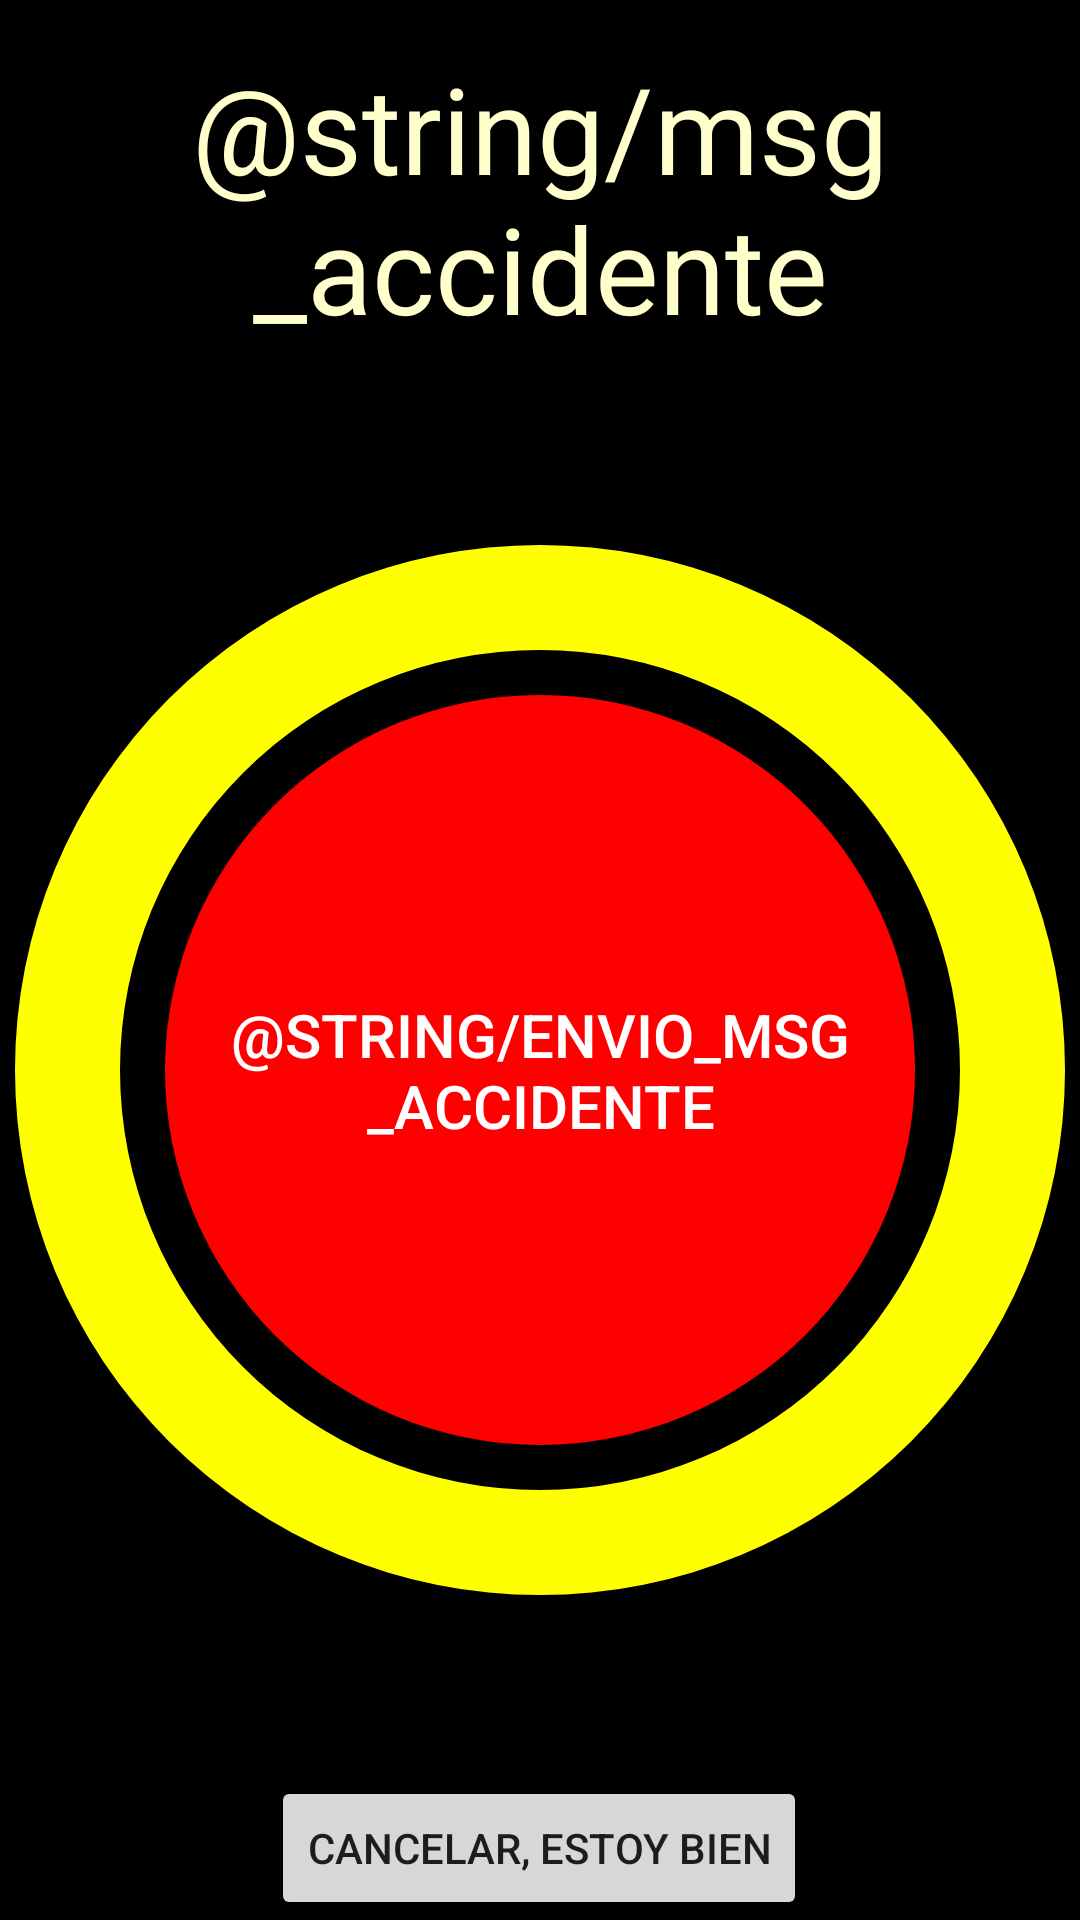

Here is an Android app screen rendered from its layout file. Give the layout XML and the strings, colors and styles it references.
<!-- AndroidManifest.xml: application theme Theme.AutoAlert -->
<!-- res/layout/fragment_simulacion.xml -->
<?xml version="1.0" encoding="utf-8"?>
<androidx.constraintlayout.widget.ConstraintLayout xmlns:android="http://schemas.android.com/apk/res/android"
    xmlns:app="http://schemas.android.com/apk/res-auto"
    xmlns:tools="http://schemas.android.com/tools"
    android:id="@+id/main"
    android:layout_width="match_parent"
    android:layout_height="match_parent"
    android:background="@color/black"
    tools:context=".view.fragments.SimulacionFragment">
    <FrameLayout xmlns:android="http://schemas.android.com/apk/res/android"
        android:id="@+id/fragment_container"
        android:layout_width="match_parent"
        android:layout_height="match_parent"
        android:background="@color/black"/>


    <Button
        android:id="@+id/button_stop"
        android:layout_width="wrap_content"
        android:layout_height="wrap_content"
        android:text="Cancelar, estoy bien"
        app:layout_constraintBottom_toBottomOf="parent"
        app:layout_constraintEnd_toEndOf="parent"
        app:layout_constraintHorizontal_bias="0.498"
        app:layout_constraintStart_toStartOf="parent" />

    
    <TextView
        android:id="@+id/textView"
        android:layout_width="296dp"
        android:layout_height="105dp"
        android:layout_marginTop="16dp"
        android:text="@string/msg_accidente"
        android:textAlignment="center"
        android:textColor="#FFFFCC"
        android:textSize="40sp"
        app:layout_constraintTop_toTopOf="parent"
        app:layout_constraintEnd_toEndOf="parent"
        app:layout_constraintStart_toStartOf="parent" />

    
    <FrameLayout
        android:id="@+id/frameLayout"
        android:layout_width="wrap_content"
        android:layout_height="wrap_content"
        app:layout_constraintTop_toBottomOf="@+id/textView"
        app:layout_constraintBottom_toTopOf="@+id/button_stop"
        app:layout_constraintEnd_toEndOf="parent"
        app:layout_constraintStart_toStartOf="parent">

        
        <ProgressBar
            android:id="@+id/progress_circular"
            style="?android:attr/progressBarStyleHorizontal"
            android:progressTint="#FFFF00"
            android:layout_width="350dp"
            android:layout_height="350dp"
            android:layout_gravity="center"
            android:indeterminate="false"
            android:layout_centerInParent="true"
            android:max="30"
            android:progress="30"
            android:progressDrawable="@drawable/circular_progress_bar" />
        />



        
        <Button
            android:id="@+id/button_msg_accidente"
            android:layout_width="250dp"
            android:layout_height="250dp"
            android:layout_gravity="center"
            android:background="@drawable/round_button"
            android:text="@string/envio_msg_accidente"
            android:textColor="#FFFFFF"
            android:textColorLink="@color/border_error"
            android:textSize="20sp" />


    </FrameLayout>

</androidx.constraintlayout.widget.ConstraintLayout>
<!-- resources referenced by this layout -->
<resources>
  <color name="black">#FF000000</color>
  <color name="border_error">#FFFF0000</color>
  <!-- drawable circular_progress_bar (drawable) -->
  <?xml version="1.0" encoding="utf-8"?>
  <rotate xmlns:android="http://schemas.android.com/apk/res/android"
      android:fromDegrees="270" android:toDegrees="270">
      <shape
          android:innerRadiusRatio="2.5"
          android:shape="ring"
          android:thicknessRatio="10.0">
          <gradient
              android:centerColor="#FFFF00"
              android:endColor="#FFFF00"
              android:startColor="#FFFF00"
              android:type="sweep"
              android:useLevel="false" />
      </shape>
  </rotate>
  <!-- drawable round_button (drawable) -->
  <?xml version="1.0" encoding="utf-8"?>
  <shape xmlns:android="http://schemas.android.com/apk/res/android">
      <solid android:color="#FF0000"/> 
      <corners android:radius="150dp"/> 
  </shape>
  <style name="Theme.AutoAlert" parent="Base.Theme.AutoAlert" />
  <style name="Base.Theme.AutoAlert" parent="Theme.Material3.DayNight.NoActionBar">
          
          
      </style>
</resources>
